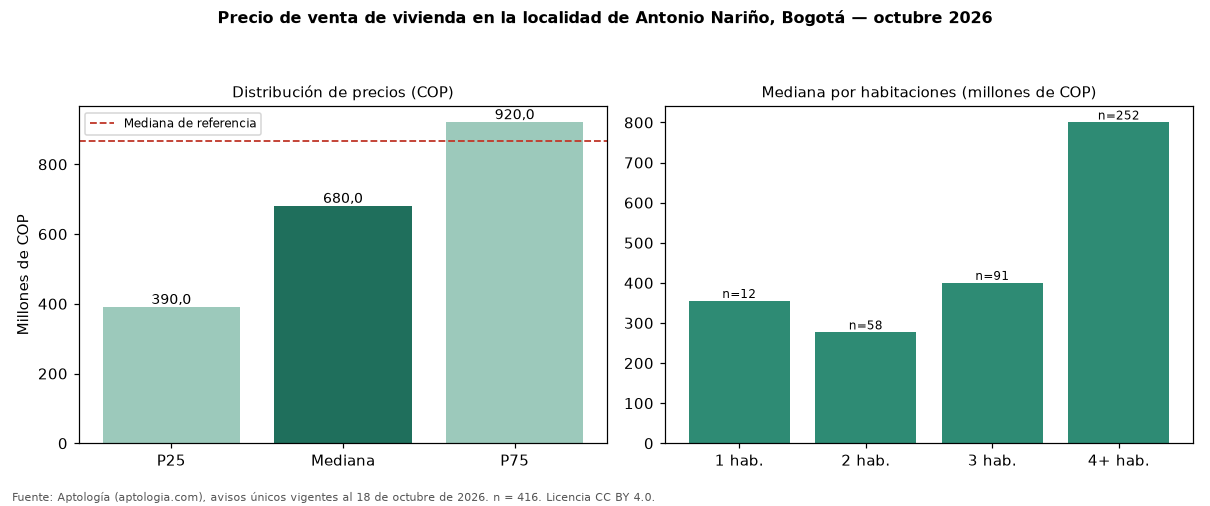

Source data for this figure (header and first rows):
seccion, metrica, valor_cop, n
precio, p25, 390000000, 416
precio, mediana, 680000000, 416
precio, p75, 920000000, 416
cop_por_m2, p25, 2884615, 416
cop_por_m2, mediana, 4166667, 416
cop_por_m2, p75, 6010929, 416
area, area_mediana_m2, 191.0, 416
habitaciones, 1, 355000000, 12
habitaciones, 2, 276500000, 58
habitaciones, 3, 400000000, 91
habitaciones, 4+, 800000000, 252
administracion, mediana, 200000, 115
estrato, moda, 3, 
parqueadero, porcentaje_con_parqueadero, 57.0, 416
referencia, mediana_referencia, 865852573, 54236
referencia, mediana_cop_por_m2_referencia, 6557377, 54236
